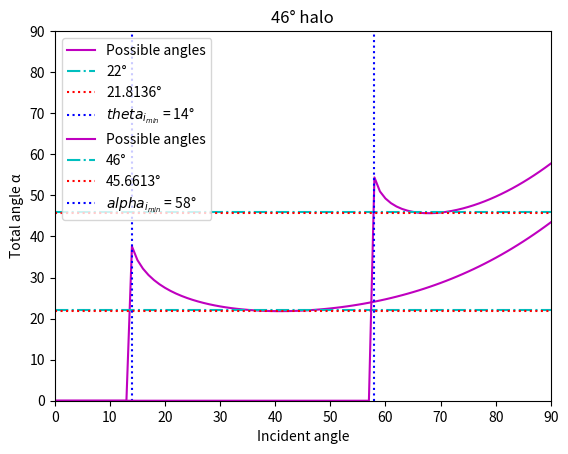

This figure's Python source:
# -*- coding: utf-8 -*-
"""
Created on Tue Jul 19 01:01:31 2022

@author: DECLINE
"""

import matplotlib.pyplot as plt
from math import sin, asin, pi


# 22° and 46° halos

n1=1.00026                         # air
n2=1.31                            # ice

# 22° halo

theta1=[i for i in range(0,91)]
theta2=[]
theta3=[]
theta4=[]

for i in theta1:
    theta2.append((180/pi)*asin(sin(i*pi/180)*(n1/n2)))

for i in theta2:
    theta3.append(60-i)

for i in theta3:
    if sin(i*pi/180)*(n2/n1)<1:
        theta4.append((180/pi)*asin(sin(i*pi/180)*(n2/n1)))
    else:
        theta4.append(0)

halo22=[]
thetatot=[]
for i in range(len(theta4)):
    if theta1[i]+theta4[i]-60<0:
        thetatot.append(0)
    else:
        thetatot.append(theta1[i]+theta4[i]-60)
    halo22.append(22)

thetamin=[]
mini=90
tmin=0
for i in range(len(thetatot)):
    if thetatot[i]!=0 and thetatot[i]<=mini:
        mini=thetatot[i]

# Same length to plot
for i in range(len(thetatot)):
    thetamin.append(mini)

for i in range(len(thetatot)):
    if thetatot[i]!=0:
        tmin=theta1[i]
        break
        

plt.plot(theta1,thetatot,label="Possible angles",color='m')
plt.plot(theta1,halo22,label="22°",c='c',linestyle='-.')
plt.plot(theta1,thetamin,label=str(round(thetamin[0],4))+"°",c='r',linestyle=':')
plt.axvline(x=tmin,label="$theta_{i_{min}}$ = "+str(round(tmin,4))+"°",c='b',linestyle=':')
plt.xlabel('Incident angle')
plt.ylabel('Total angle')
plt.title("22° halo")
plt.legend()
plt.xlim(0,90)
plt.ylim(0,90)
plt.show()

# 46° halo

alpha1=[]
alpha2=[]
alpha3=[]
alpha4=[]

alpha1=[i for i in range(0,91)]

for i in alpha1:
    alpha2.append((180/pi)*asin(sin(i*pi/180)*(n1/n2)))

for i in alpha2:
    alpha3.append(90-i)
    
for i in alpha3:
    if sin(i*pi/180)*(n2/n1)<1 and sin(i*pi/180)*(n2/n1)>-1:
        alpha4.append((180/pi)*asin(sin(i*pi/180)*(n2/n1)))
    else:
        alpha4.append(0)

halo46=[]
alphatot=[]
for i in range(len(alpha4)):
    if alpha1[i]+alpha4[i]-90<0:
        alphatot.append(0)
    else:
        alphatot.append(alpha1[i]+alpha4[i]-90)
    halo46.append(46)
    
alphamin=[]
mini=90
amin=0
for i in range(len(alphatot)):
    if alphatot[i]!=0 and alphatot[i]<=mini:
        mini=alphatot[i]
        
# Same length to plot
for i in range(len(alphatot)):
    alphamin.append(mini)
    
while amin==0:
    for i in range(len(alphatot)):
        amin=alphatot[i]

for i in range(len(alphatot)):
    if alphatot[i]!=0:
        amin=alpha1[i]
        break

plt.plot(alpha1,alphatot,label="Possible angles",color='m')
plt.plot(alpha1,halo46,label="46°",c='c',linestyle='-.')
plt.plot(alpha1,alphamin,label=str(round(alphamin[0],4))+"°",c='r',linestyle=':')
plt.axvline(x=amin,label="$alpha_{i_{min}}$ = "+str(round(amin,4))+"°",c='b',linestyle=':')
plt.xlabel('Incident angle')
plt.ylabel('Total angle '+str(chr(945)))
plt.title("46° halo")
plt.legend()
plt.xlim(0,90)
plt.ylim(0,90)
plt.show()